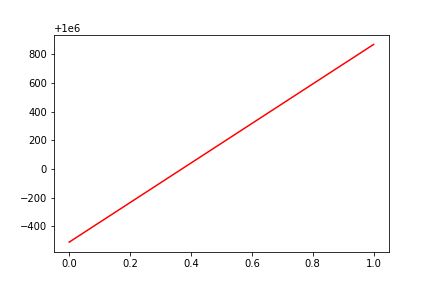

The data file committed next to this chart (first rows):
, date, assets
0, 0, 999488
1, 20160222, 1000870
